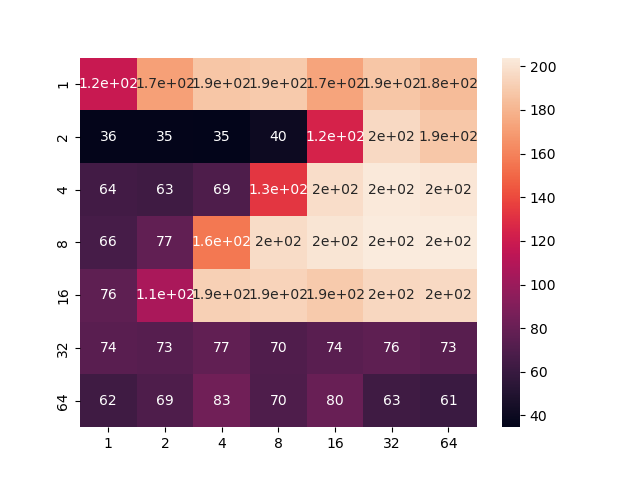

The table this chart was drawn from, first rows:
	1	2	4	8	16	32	64
1	118	171	187	189	173	187	183
2	35.9	35.4	34.6	40.1	124	196	188
4	64.2	62.8	69.2	133	198	203	202
8	65.9	77.0	156	197	201	204	204
16	76.1	106	192	193	189	195	196
32	73.9	72.9	77.1	69.7	74.1	76.1	73.4
64	62.4	69.1	83.0	69.6	79.6	62.8	60.9
